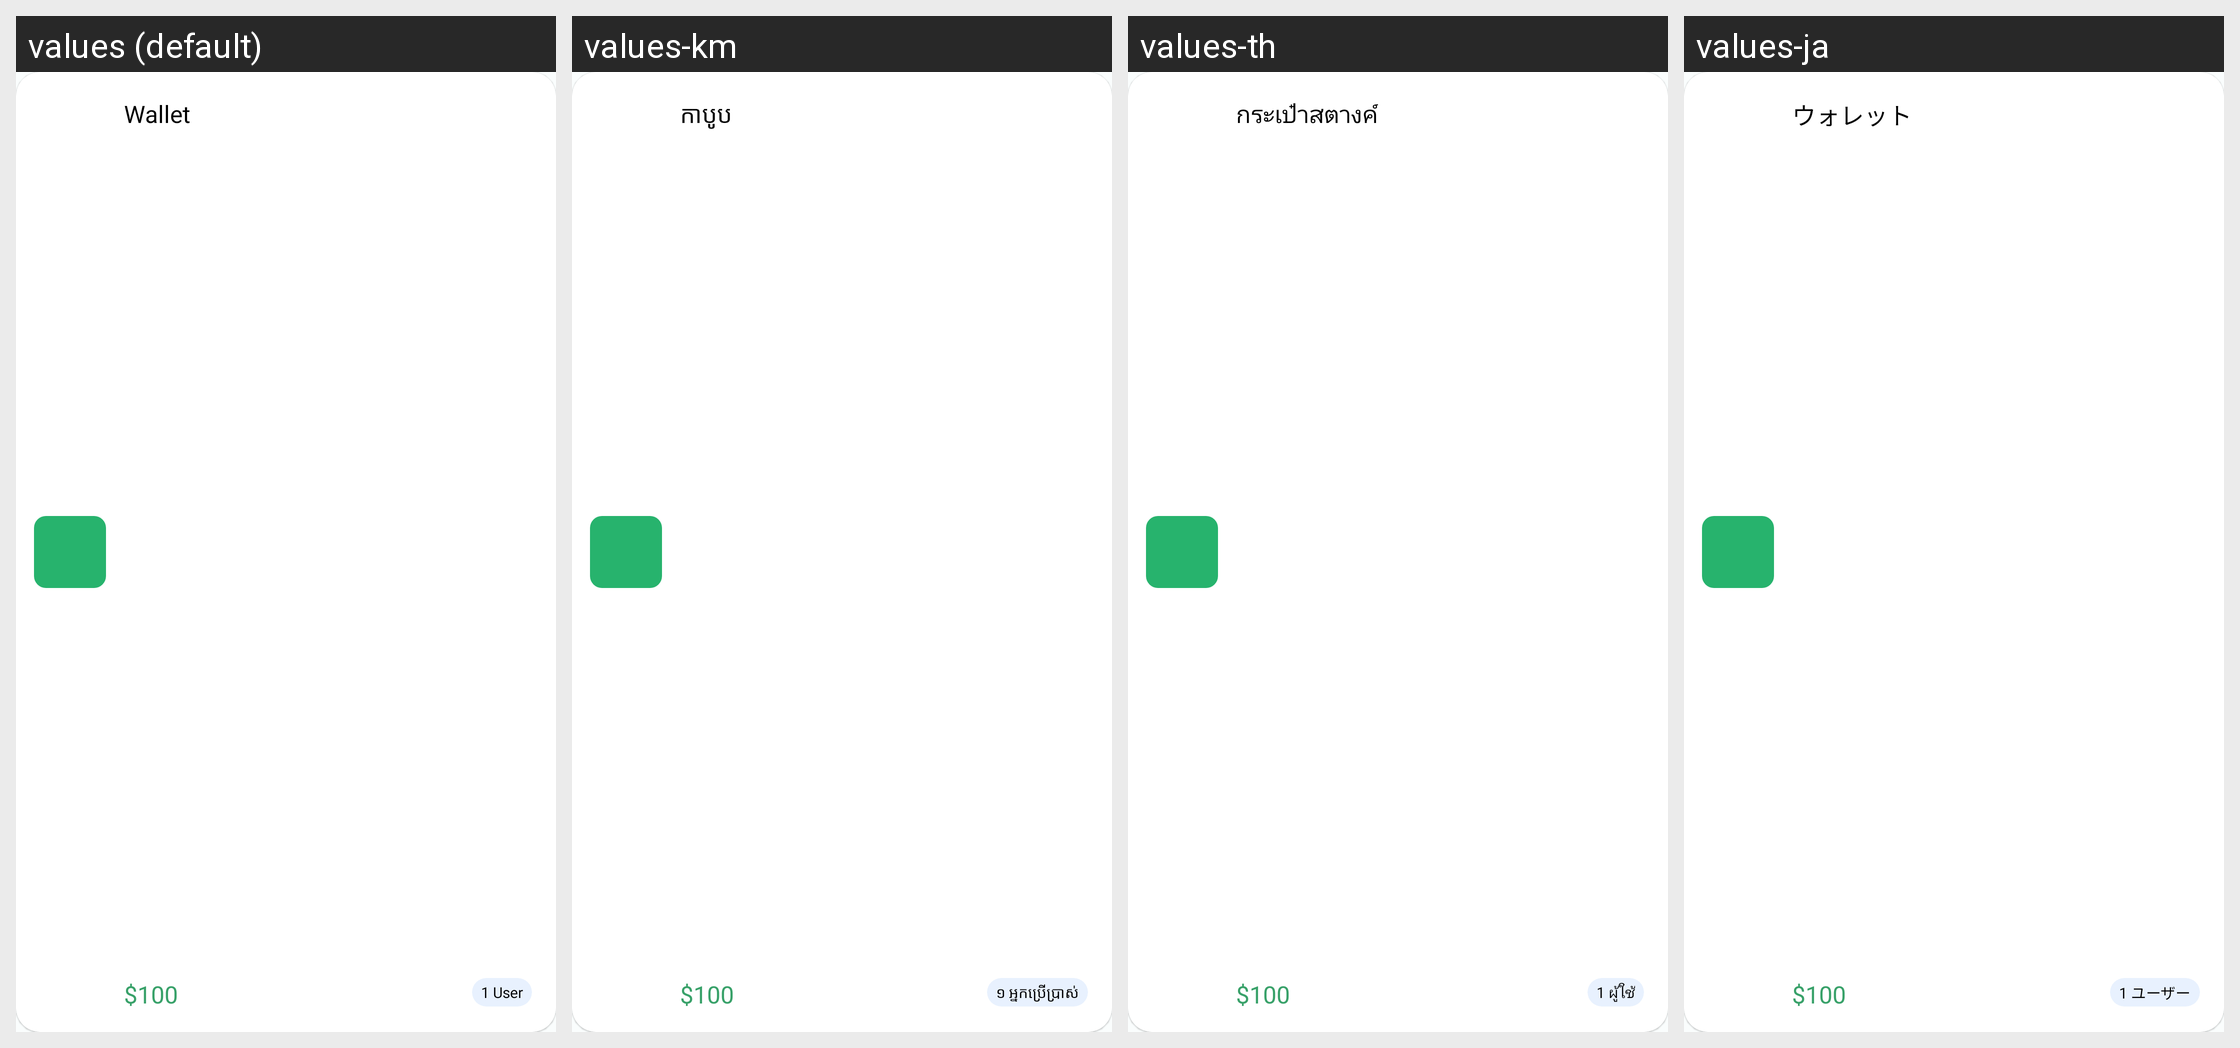

The same Android screen rendered under several of its app's locales, left to right. List the strings drawn on it with the default value and each locale's translation.
Android screen res/layout/wallet_cell.xml rendered under 4 locales, left to right: values (default), values-km, values-th, values-ja. Device: Nexus 5 (rendered at 1080×1920; each locale shown at half size, 540×960, under a caption strip naming it); theme Theme.MoneyTracker.
Other locales in the repository, not shown: values-de, values-es, values-fr, values-id, values-in, values-it, values-ko, values-nl, values-no, values-pt-rBR, values-sv, values-tr, values-vi, values-zh-rCN, values-zh-rTW.
Strings drawn on this screen, with the default value and each locale's value (text and hints the layout hard-codes, and strings that could not be matched under every locale, appear in the picture but are not listed):

wallet
  values: Wallet
  values-km: កាបូប
  values-th: กระเป๋าสตางค์
  values-ja: ウォレット

hundred_dollar
  values: $100
  values-km: $100  [not translated; the default value is used]
  values-th: $100  [not translated; the default value is used]
  values-ja: $100  [not translated; the default value is used]

one_user
  values: 1 User
  values-km: ១ អ្នកប្រើប្រាស់
  values-th: 1 ผู้ใช้
  values-ja: 1 ユーザー
